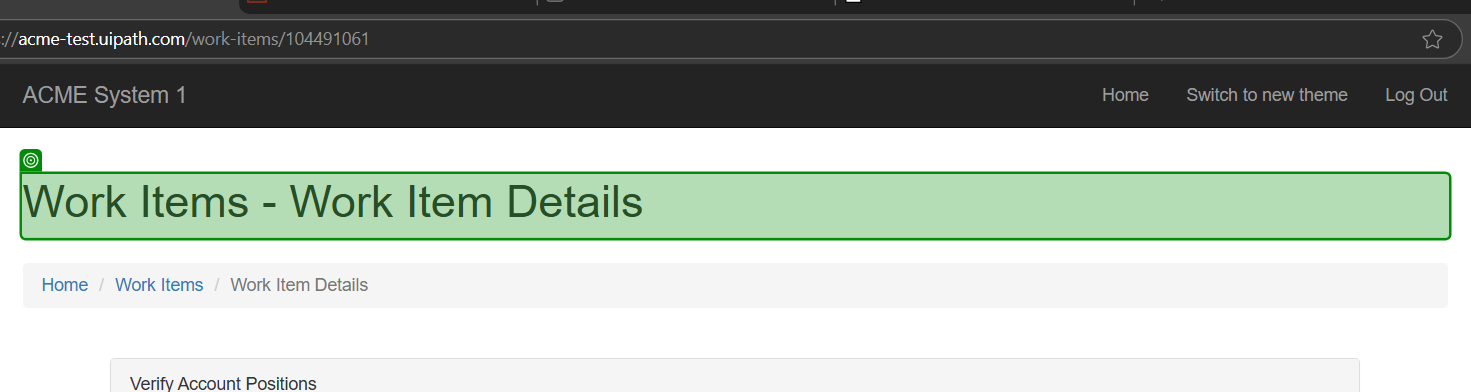
Task: Smarthis' Robotic Enterprise Framework version of the Dispatcher structure.
Workflow: NavigateToDetails

Step 1: check the heading 'Work Items      ...' in window 'ACME System 1 - Work Items' (msedge.exe)
